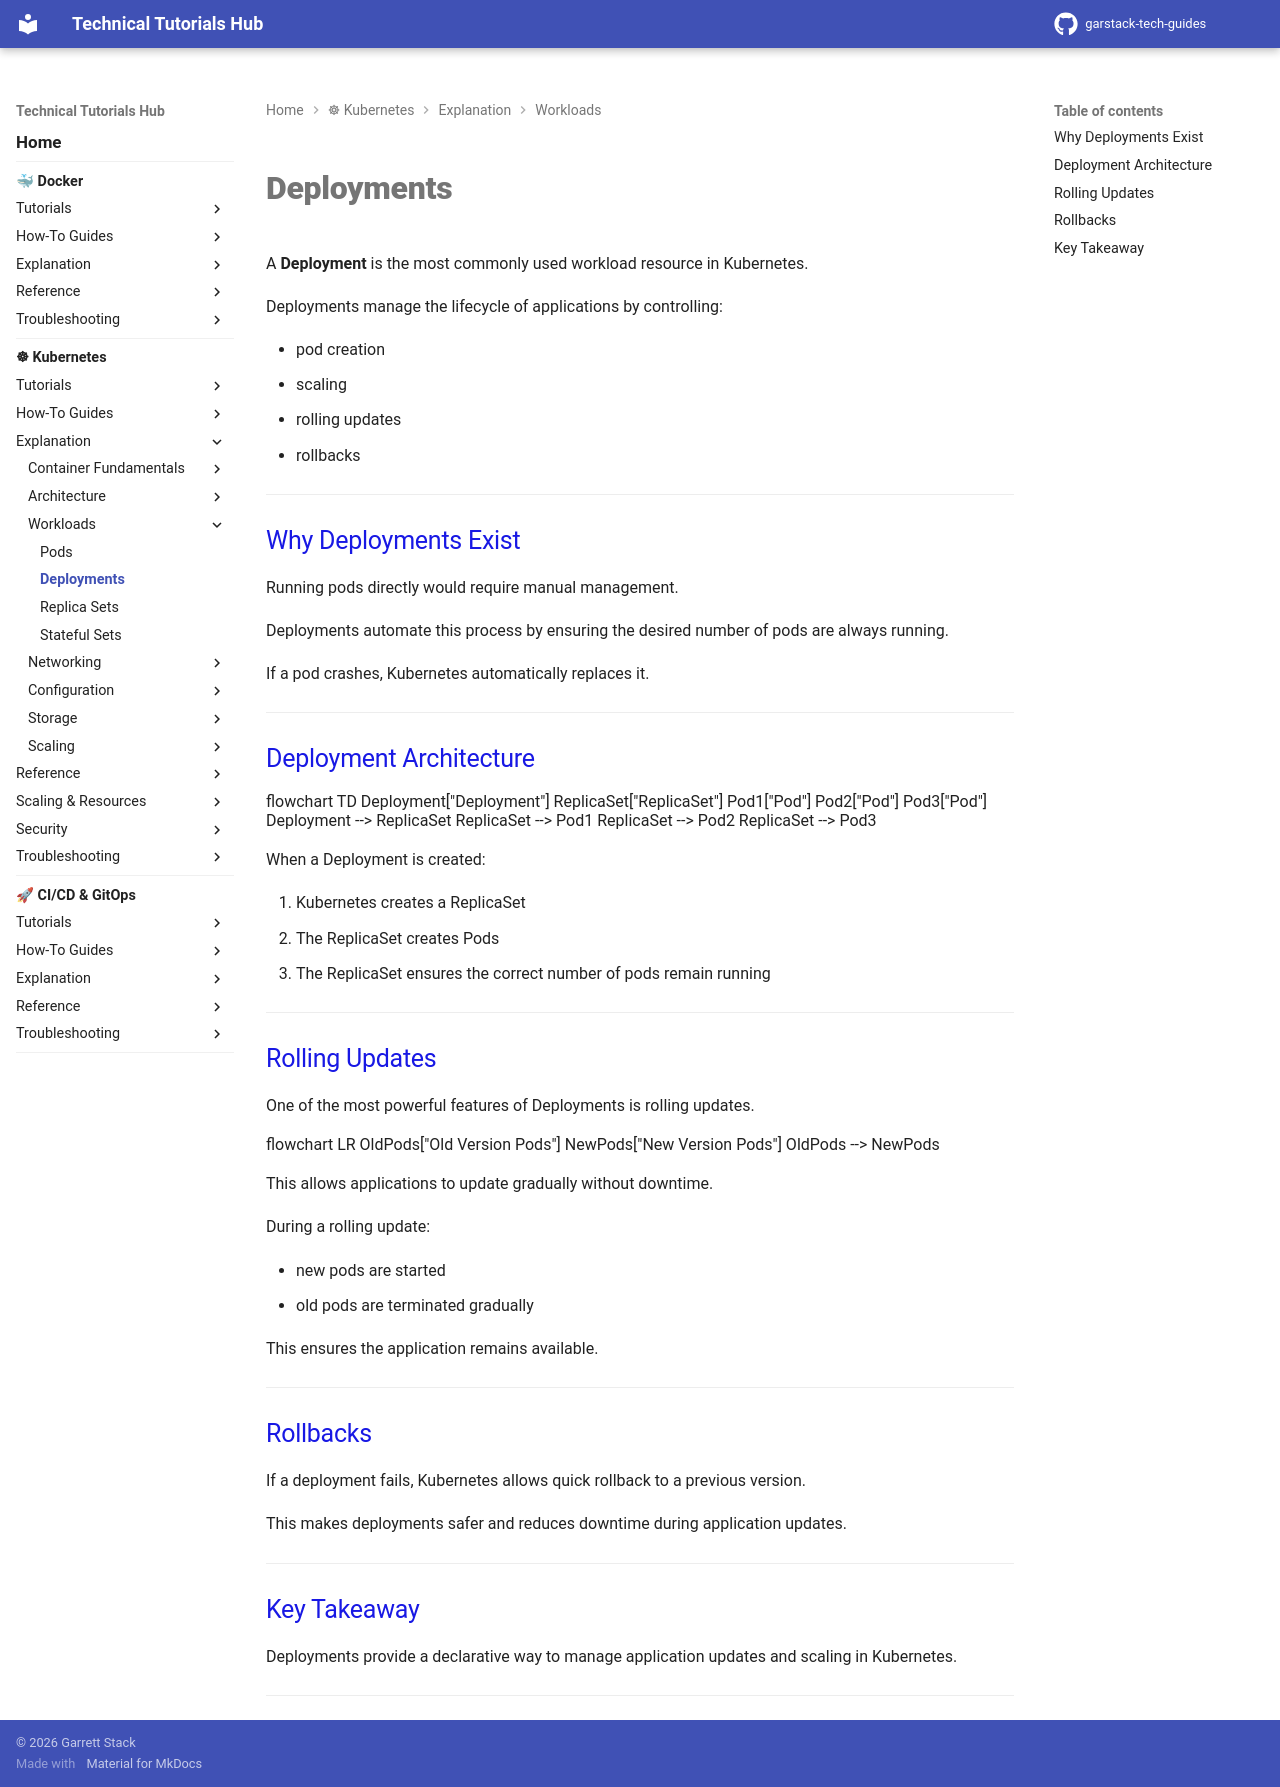

repository: garstack1/gstack-tech-guides · page: kubernetes/explanation/workloads/deployments/index.html · generator: mkdocs

# Deployments

A **Deployment** is the most commonly used workload resource in Kubernetes.

Deployments manage the lifecycle of applications by controlling:

- pod creation
- scaling
- rolling updates
- rollbacks




---
## Why Deployments Exist

Running pods directly would require manual management.

Deployments automate this process by ensuring the desired number of pods are always running.

If a pod crashes, Kubernetes automatically replaces it.





---
## Deployment Architecture

<div class="mermaid">
flowchart TD

    Deployment["Deployment"]

    ReplicaSet["ReplicaSet"]

    Pod1["Pod"]
    Pod2["Pod"]
    Pod3["Pod"]

    Deployment --> ReplicaSet

    ReplicaSet --> Pod1
    ReplicaSet --> Pod2
    ReplicaSet --> Pod3
</div>

When a Deployment is created:

1. Kubernetes creates a ReplicaSet
2. The ReplicaSet creates Pods
3. The ReplicaSet ensures the correct number of pods remain running



---
## Rolling Updates

One of the most powerful features of Deployments is rolling updates.

<div class="mermaid">
flowchart LR

    OldPods["Old Version Pods"]
    NewPods["New Version Pods"]

    OldPods --> NewPods
</div>

This allows applications to update gradually without downtime.

During a rolling update:

- new pods are started
- old pods are terminated gradually

This ensures the application remains available.




---
## Rollbacks

If a deployment fails, Kubernetes allows quick rollback to a previous version.

This makes deployments safer and reduces downtime during application updates.



---
## Key Takeaway

Deployments provide a declarative way to manage application updates and scaling in Kubernetes.

---
